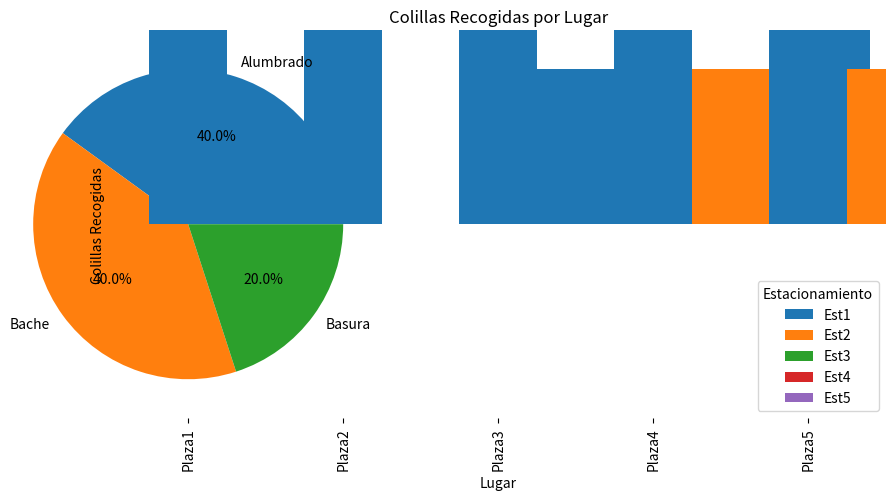

Write the Python code that produced this figure.
# Trabajo Práctico N° 9 - Programación 4 - 6° Año PROA

import pandas as pd
import matplotlib.pyplot as plt

# ========== 1️⃣ Proyecto: Ubipark ==========

data_ubipark = {
    'Estacionamiento': ['Est1', 'Est2', 'Est3', 'Est4', 'Est5'],
    'Dia1': [80, 70, 85, 60, 95],
    'Dia2': [75, 80, 88, 70, 90],
    'Dia3': [85, 75, 80, 65, 80],
    'Dia4': [90, 85, 88, 60, 85],
    'Dia5': [80, 78, 75, 65, 88],
    'Dia6': [95, 90, 85, 70, 80],
    'Dia7': [88, 80, 80, 75, 92]
}

df_ubipark = pd.DataFrame(data_ubipark)
df_ubipark.set_index('Estacionamiento', inplace=True)

print("=== Ubipark ===")
promedio_dia = df_ubipark.mean(axis=0)
print("Promedio de ocupación por día:\n", promedio_dia)
print(f"Día con mayor ocupación: {promedio_dia.idxmax()}")
print(f"Día con menor ocupación: {promedio_dia.idxmin()}")

df_ubipark.T.plot(kind='bar', figsize=(10,6))
plt.title('Ocupación de Estacionamientos por Día')
plt.xlabel('Día')
plt.ylabel('Ocupación (%)')
plt.show()


# ========== 2️⃣ Proyecto: Planeta Modo Off ==========

data_modo_off = {
    'usuario': ['Ana', 'Luis', 'Carla', 'Julián', 'Esteban'],
    'minutos_diarios': [120, 45, 60, 150, 90],
    'desafios_completados': [4, 2, 3, 5, 4],
    'edad': [25, 30, 22, 28, 35]
}

df_modo_off = pd.DataFrame(data_modo_off)

print("\n=== Planeta Modo Off ===")
print("Media de minutos desconectados:", df_modo_off['minutos_diarios'].mean())
print("Desviación estándar:", df_modo_off['minutos_diarios'].std())

plt.scatter(df_modo_off['edad'], df_modo_off['minutos_diarios'])
plt.title('Edad vs Minutos Desconectados')
plt.xlabel('Edad')
plt.ylabel('Minutos Desconectados')
plt.show()

plt.hist(df_modo_off['desafios_completados'], bins=5)
plt.title('Histograma de Desafíos Completados')
plt.xlabel('Desafíos')
plt.ylabel('Frecuencia')
plt.show()


# ========== 3️⃣ Proyecto: Civic Report ==========

data_civic_report = {
    'tipo_problema': ['Alumbrado', 'Bache', 'Alumbrado', 'Bache', 'Basura'],
    'barrio': ['Centro', 'Norte', 'Sur', 'Centro', 'Este'],
    'tiempo_resolucion': [2, 5, 3, 4, 6]
}

df_civic_report = pd.DataFrame(data_civic_report)

print("\n=== Civic Report ===")
print("Promedio por tipo de problema:\n", df_civic_report.groupby('tipo_problema')['tiempo_resolucion'].mean())
print("Mediana por tipo de problema:\n", df_civic_report.groupby('tipo_problema')['tiempo_resolucion'].median())

df_civic_report['tipo_problema'].value_counts().plot(kind='pie', autopct='%1.1f%%')
plt.title('Tipos de Problemas Reportados')
plt.ylabel('')
plt.show()


# ========== 4️⃣ Proyecto: SafeZone ==========

data_safezone = {
    'alertas_enviadas': [50, 60, 45, 70, 65],
    'hora_alerta': [9, 14, 18, 3, 20],
    'tiempo_respuesta': [15, 20, 10, 25, 18]
}

df_safezone = pd.DataFrame(data_safezone)

print("\n=== SafeZone ===")
print("Moda de hora de alerta:", df_safezone['hora_alerta'].mode()[0])
print("Mediana de hora de alerta:", df_safezone['hora_alerta'].median())

plt.scatter(df_safezone['alertas_enviadas'], df_safezone['tiempo_respuesta'])
plt.title('Alertas vs Tiempo de Respuesta')
plt.xlabel('Alertas Enviadas')
plt.ylabel('Tiempo de Respuesta (min)')
plt.show()

plt.hist(df_safezone['hora_alerta'], bins=8)
plt.title('Frecuencia de Alertas por Hora')
plt.xlabel('Hora del Día')
plt.ylabel('Frecuencia')
plt.show()


# ========== 5️⃣ Proyecto: Colilla Amigable ==========

data_colilla = {
    'lugar': ['Plaza1', 'Plaza2', 'Plaza3', 'Plaza4', 'Plaza5'],
    'usuarios': [300, 250, 200, 150, 350],
    'colillas_recogidas': [1200, 1000, 800, 600, 1400]
}

df_colilla = pd.DataFrame(data_colilla)

print("\n=== Colilla Amigable ===")
print("Promedio de colillas recogidas:", df_colilla['colillas_recogidas'].mean())
print("Correlación entre usuarios y colillas:", df_colilla['usuarios'].corr(df_colilla['colillas_recogidas']))

df_colilla.set_index('lugar')['colillas_recogidas'].plot(kind='bar')
plt.title('Colillas Recogidas por Lugar')
plt.xlabel('Lugar')
plt.ylabel('Colillas Recogidas')
plt.show()
